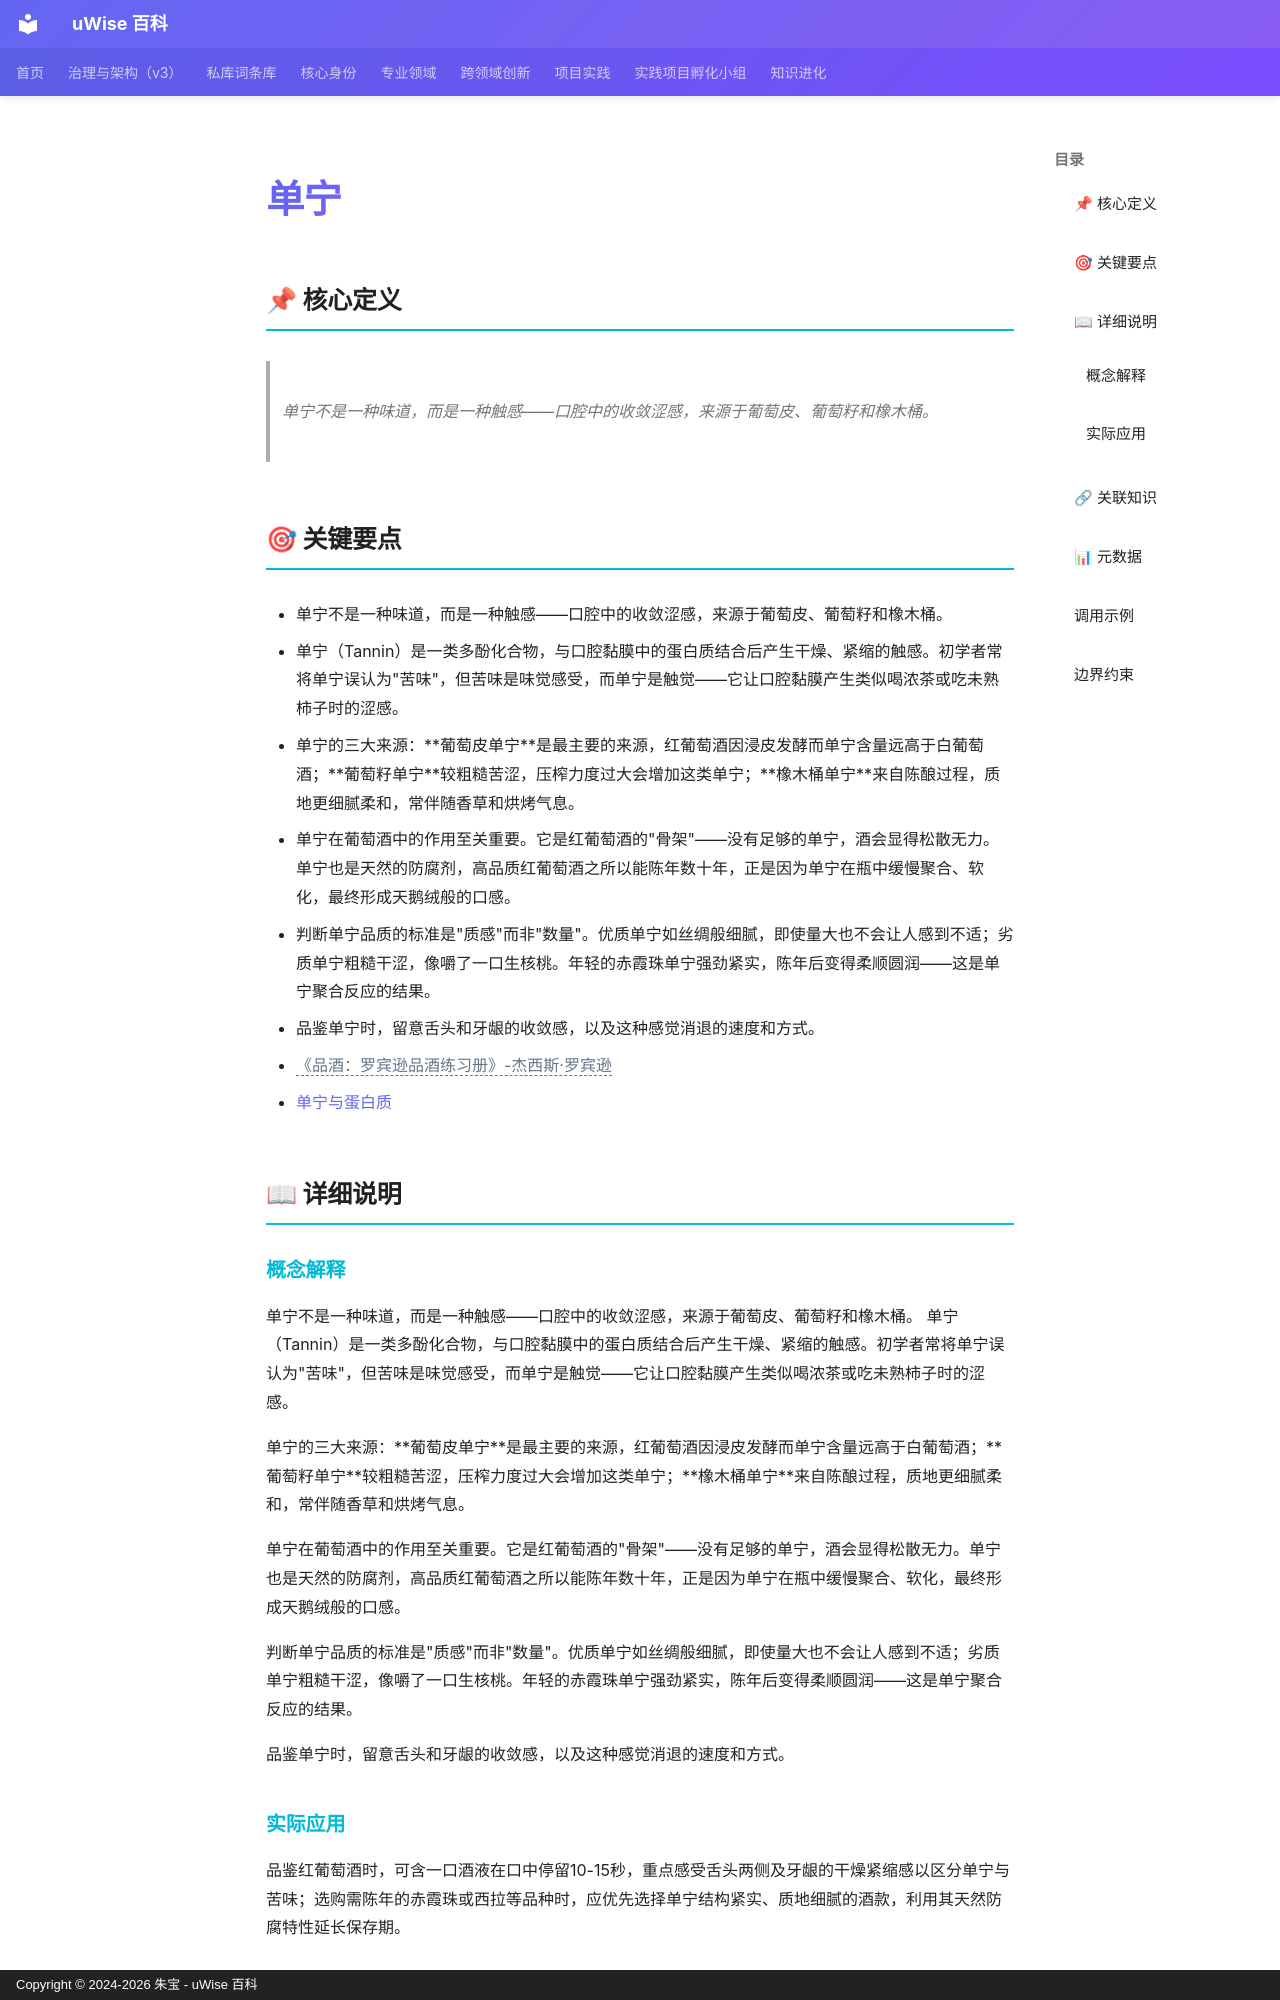

repository: zhubao315/uWise · page: vault-encyclopedia/md-7008b863/index.html · generator: mkdocs · copyright: Copyright © 2024-2026 朱宝 - uWise 百科

---
title: "单宁"
description: "单宁不是一种味道，而是一种触感——口腔中的收敛涩感，来源于葡萄皮、葡萄籽和橡木桶。"
---

# 单宁

## 📌 核心定义

> 单宁不是一种味道，而是一种触感——口腔中的收敛涩感，来源于葡萄皮、葡萄籽和橡木桶。

## 🎯 关键要点

- 单宁不是一种味道，而是一种触感——口腔中的收敛涩感，来源于葡萄皮、葡萄籽和橡木桶。
- 单宁（Tannin）是一类多酚化合物，与口腔黏膜中的蛋白质结合后产生干燥、紧缩的触感。初学者常将单宁误认为"苦味"，但苦味是味觉感受，而单宁是触觉——它让口腔黏膜产生类似喝浓茶或吃未熟柿子时的涩感。
- 单宁的三大来源：**葡萄皮单宁**是最主要的来源，红葡萄酒因浸皮发酵而单宁含量远高于白葡萄酒；**葡萄籽单宁**较粗糙苦涩，压榨力度过大会增加这类单宁；**橡木桶单宁**来自陈酿过程，质地更细腻柔和，常伴随香草和烘烤气息。
- 单宁在葡萄酒中的作用至关重要。它是红葡萄酒的"骨架"——没有足够的单宁，酒会显得松散无力。单宁也是天然的防腐剂，高品质红葡萄酒之所以能陈年数十年，正是因为单宁在瓶中缓慢聚合、软化，最终形成天鹅绒般的口感。
- 判断单宁品质的标准是"质感"而非"数量"。优质单宁如丝绸般细腻，即使量大也不会让人感到不适；劣质单宁粗糙干涩，像嚼了一口生核桃。年轻的赤霞珠单宁强劲紧实，陈年后变得柔顺圆润——这是单宁聚合反应的结果。
- 品鉴单宁时，留意舌头和牙龈的收敛感，以及这种感觉消退的速度和方式。
- <span class="uw-unresolved" data-target="《品酒：罗宾逊品酒练习册》-杰西斯·罗宾逊" title="未解析的双链目标：《品酒：罗宾逊品酒练习册》-杰西斯·罗宾逊">《品酒：罗宾逊品酒练习册》-杰西斯·罗宾逊</span>
- [单宁与蛋白质](../md-cdf55bae/)

## 📖 详细说明

### 概念解释
单宁不是一种味道，而是一种触感——口腔中的收敛涩感，来源于葡萄皮、葡萄籽和橡木桶。
单宁（Tannin）是一类多酚化合物，与口腔黏膜中的蛋白质结合后产生干燥、紧缩的触感。初学者常将单宁误认为"苦味"，但苦味是味觉感受，而单宁是触觉——它让口腔黏膜产生类似喝浓茶或吃未熟柿子时的涩感。

单宁的三大来源：**葡萄皮单宁**是最主要的来源，红葡萄酒因浸皮发酵而单宁含量远高于白葡萄酒；**葡萄籽单宁**较粗糙苦涩，压榨力度过大会增加这类单宁；**橡木桶单宁**来自陈酿过程，质地更细腻柔和，常伴随香草和烘烤气息。

单宁在葡萄酒中的作用至关重要。它是红葡萄酒的"骨架"——没有足够的单宁，酒会显得松散无力。单宁也是天然的防腐剂，高品质红葡萄酒之所以能陈年数十年，正是因为单宁在瓶中缓慢聚合、软化，最终形成天鹅绒般的口感。

判断单宁品质的标准是"质感"而非"数量"。优质单宁如丝绸般细腻，即使量大也不会让人感到不适；劣质单宁粗糙干涩，像嚼了一口生核桃。年轻的赤霞珠单宁强劲紧实，陈年后变得柔顺圆润——这是单宁聚合反应的结果。

品鉴单宁时，留意舌头和牙龈的收敛感，以及这种感觉消退的速度和方式。
